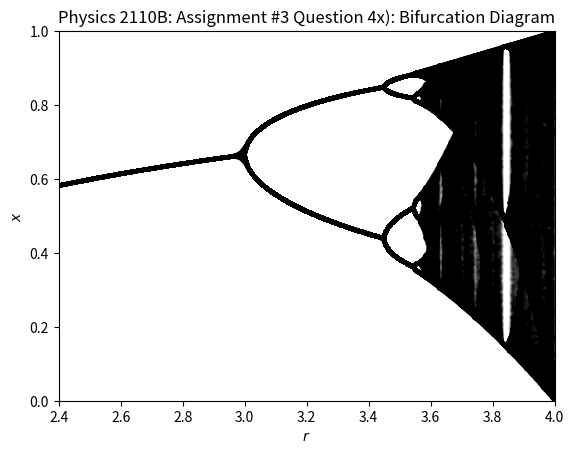

Reproduce this figure in Python.
import numpy as np
import matplotlib.pyplot as plt

#The main idea behind this code is that we
#essentially want to plot the same sort of
#histograms we've been making in question 4 iv - viii
#but for many values of r, and put them all on the 
#same graph. To do this, we'll make a scatter plot
#with a range of r values as the x-axis, and the 
#different values of x as the y-axis. We'll go through
#the same process as we did with the previous questions, but now
#when we have an x-value, instead of placing it in a
#histogram bin, we place it at a coordinate whose x-component
#is the r-value being evaluted at the time, 
#and whose y-component is the given x-value. Such that
#we can get a sense of which x-values have a greater number
#for a given r (i.e. the histogram bar height), we'll also make the
#scatter plot points fairly transparent so that the density of points
#within a given region is apparent  

#Here we set up our parameters
x0 = 0.01
r = np.arange(2.4,4,0.001) #the range of r values we want to evaluate
n = np.arange(0,999,1)#This will act as our index
R = [] #the purpose of these empty lists will become apparent soon
X = []
#Since we want to do the same process with every r, we make a for loop
for i in r:
    #These lists and the seed must be reset when switching r values 
    xT = [] 
    rT = []
    x = x0
    for j in n:
        #When updating the x-value, not only do we save the x-value
        #in list, but also the r-value being evaluted at the time.
        #The reason for this is because we want to create a point
        #in the form of [r-value,x-value]
        xT.append(x)
        rT.append(i)
        x = i*x*(1-x)
    #Slicing the first 100 points, we then save xT and rT into bigger lists
    #that will eventually contain all the r values 900 times over, and the
    #corresponding x values
    R.append(rT[100:])
    X.append(xT[100:])
#The usually prettiness
plt.xlim(2.4,4)
plt.ylim(0,1)
plt.xlabel("$r$")
plt.ylabel("$x$")
plt.title("Physics 2110B: Assignment #3 Question 4x): Bifurcation Diagram")
#The important part of the scatter plot settings is that the size
#of the points are small (this corresponds to "s") since there will be
#around a lot of points, and the transparency of the points is fairly high
#(this corresponds to the alpha parameter which is set pretty low)
plt.scatter(R,X, s=5, c = "black", alpha = 0.02 )
plt.show()    
    
